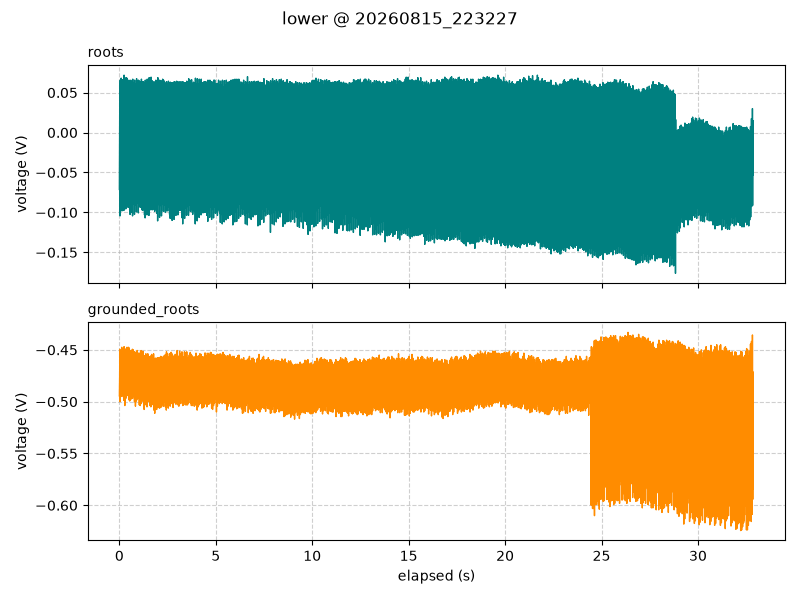

The data file committed next to this chart (first rows):
timestamp, elapsed_s, segment, roots_V, grounded_roots_V
2026-08-15 22:32:27.394, 0.001, lower, -0.07125, -0.4944
2026-08-15 22:32:27.408, 0.015, lower, 0.02875, -0.4763
2026-08-15 22:32:27.418, 0.025, lower, 0.06062, -0.4494
2026-08-15 22:32:27.428, 0.035, lower, -0.1044, -0.5
2026-08-15 22:32:27.438, 0.045, lower, 0.06563, -0.455
2026-08-15 22:32:27.448, 0.055, lower, -0.08125, -0.4812
2026-08-15 22:32:27.458, 0.065, lower, 0.02188, -0.4681
2026-08-15 22:32:27.468, 0.075, lower, 0.04688, -0.4512
2026-08-15 22:32:27.478, 0.085, lower, -0.08938, -0.4937
2026-08-15 22:32:27.488, 0.095, lower, 0.06812, -0.4519
2026-08-15 22:32:27.498, 0.105, lower, -0.05875, -0.4837
2026-08-15 22:32:27.508, 0.115, lower, 0.0325, -0.4688
2026-08-15 22:32:27.518, 0.125, lower, 0.06625, -0.4475
2026-08-15 22:32:27.528, 0.135, lower, -0.09813, -0.495
2026-08-15 22:32:27.538, 0.145, lower, 0.065, -0.4519
2026-08-15 22:32:27.548, 0.155, lower, -0.07812, -0.475
2026-08-15 22:32:27.558, 0.165, lower, 0.02375, -0.4675
2026-08-15 22:32:27.568, 0.175, lower, 0.045, -0.4512
2026-08-15 22:32:27.578, 0.185, lower, -0.08188, -0.4937
2026-08-15 22:32:27.588, 0.195, lower, 0.06625, -0.4487
2026-08-15 22:32:27.598, 0.205, lower, -0.06062, -0.4756
2026-08-15 22:32:27.608, 0.215, lower, 0.03125, -0.4637
2026-08-15 22:32:27.618, 0.225, lower, 0.06, -0.4487
2026-08-15 22:32:27.628, 0.235, lower, -0.0975, -0.4988
2026-08-15 22:32:27.638, 0.245, lower, 0.07188, -0.4469
2026-08-15 22:32:27.648, 0.255, lower, -0.08625, -0.4794
2026-08-15 22:32:27.658, 0.265, lower, 0.02125, -0.4775
2026-08-15 22:32:27.668, 0.275, lower, 0.06313, -0.4487
2026-08-15 22:32:27.678, 0.285, lower, -0.08312, -0.5037
2026-08-15 22:32:27.688, 0.295, lower, 0.06188, -0.4494
2026-08-15 22:32:27.698, 0.305, lower, -0.0725, -0.4844
2026-08-15 22:32:27.708, 0.315, lower, 0.03313, -0.475
2026-08-15 22:32:27.718, 0.325, lower, 0.05563, -0.45
2026-08-15 22:32:27.728, 0.335, lower, -0.09563, -0.4969
2026-08-15 22:32:27.738, 0.345, lower, 0.06875, -0.4531
2026-08-15 22:32:27.748, 0.355, lower, -0.09062, -0.4831
2026-08-15 22:32:27.758, 0.365, lower, 0.02563, -0.4706
2026-08-15 22:32:27.768, 0.375, lower, 0.0625, -0.4494
2026-08-15 22:32:27.778, 0.385, lower, -0.08, -0.4944
2026-08-15 22:32:27.788, 0.395, lower, 0.06812, -0.4475
2026-08-15 22:32:27.798, 0.405, lower, -0.06938, -0.4837
2026-08-15 22:32:27.808, 0.415, lower, 0.03563, -0.4669
2026-08-15 22:32:27.818, 0.425, lower, 0.05563, -0.45
2026-08-15 22:32:27.828, 0.435, lower, -0.09125, -0.4937
2026-08-15 22:32:27.838, 0.445, lower, 0.06125, -0.4487
2026-08-15 22:32:27.848, 0.455, lower, -0.09375, -0.4763
2026-08-15 22:32:27.858, 0.465, lower, 0.02563, -0.465
2026-08-15 22:32:27.868, 0.475, lower, 0.06313, -0.4475
2026-08-15 22:32:27.878, 0.485, lower, -0.08, -0.4981
2026-08-15 22:32:27.888, 0.495, lower, 0.06563, -0.4481
2026-08-15 22:32:27.898, 0.505, lower, -0.07625, -0.4756
2026-08-15 22:32:27.908, 0.515, lower, 0.01188, -0.4681
2026-08-15 22:32:27.918, 0.525, lower, 0.05125, -0.4525
2026-08-15 22:32:27.928, 0.535, lower, -0.09687, -0.4994
2026-08-15 22:32:27.938, 0.545, lower, 0.06375, -0.4531
2026-08-15 22:32:27.948, 0.555, lower, -0.1025, -0.4831
2026-08-15 22:32:27.958, 0.565, lower, 0.02437, -0.4744
2026-08-15 22:32:27.968, 0.575, lower, 0.06437, -0.4506
2026-08-15 22:32:27.978, 0.585, lower, -0.07563, -0.4981
2026-08-15 22:32:27.988, 0.595, lower, 0.06563, -0.4563
... 3,227 more rows
